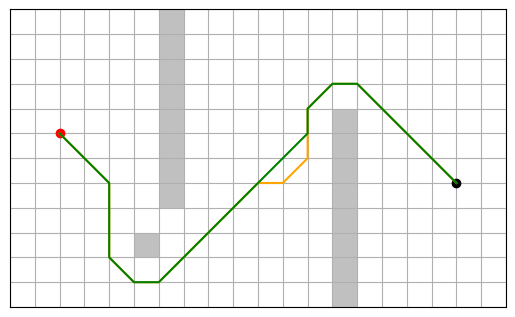

Reproduce this figure in Python.
import matplotlib.pyplot as plt
import matplotlib.patches as patches
from math import sqrt
import numpy as np

class Path(object):
    def __init__(self, node, cost, path = None):
        if not path:
            self.road = [node]
            self.gn = cost
        else:
            self.road = path.road + [node]
            self.gn = path.gn + cost
        self.hn = h_n(node, end)
        self.fn = self.gn + self.hn

    def set_gn(self, cost):
        self.gn = cost
        self.fn = self.gn + self.hn

    def set_hn(self, cost):
        self.hn = cost
        self.fn = self.gn + self.hn




def search_plot(map, start, end, wall, path=None):
    fig = plt.figure(0)
    axes = fig.add_subplot(111)
    axes.plot(start[0], start[1], 'ro')
    axes.plot(end[0], end[1], 'ko')
    if len(path[0])!=0:
        axes.plot(path[0][:,0], path[0][:,1],'-',color = 'orange')
    if len(path[1]) != 0:
        axes.plot(path[1][:,0], path[1][:,1], '-', color='green')

    for brick in wall:
        rec = patches.Rectangle(brick, 1, 1, fc='silver')
        axes.add_patch(rec)

    axes.set_aspect('equal', adjustable='box')
    axes.set_xlim([0, map[0]])
    axes.set_ylim([0, map[1]])
    axes.set_xticklabels([])
    axes.set_yticklabels([])
    axes.set_xticks(list(range(map[0] + 1)))
    axes.set_yticks(list(range(map[1] + 1)))
    axes.grid()
    axes.tick_params(length=0)

    plt.show()


def h_n(node1, node2):
    return(sqrt(pow(node1[0] - node2[0], 2) + pow(node1[1]-node2[1], 2)))

def next_position(node, position):
    if position == 0:
        return [node[0], node[1]+1]
    elif position == 1:
        return [node[0]+1, node[1]+1]
    elif position == 2:
        return [node[0]+1, node[1]]
    elif position == 3:
        return [node[0]+1, node[1]-1]
    elif position == 4:
        return [node[0], node[1]-1]
    elif position == 5:
        return [node[0]-1, node[1]-1]
    elif position == 6:
        return [node[0]-1, node[1]]
    elif position == 7:
        return [node[0]-1, node[1]+1]

def A_star_search(start,end, blocks, map):
    frontier = [Path(start, 0)]
    explored = []
    while True:
        node = min(frontier, key=lambda x: x.fn)
        frontier.remove(node)
        explored.append(node.road[-1])

        if node.road[-1] == end:
            return node.road

        for i in range(8):
            path_next_node = next_position(node.road[-1], i)
            if path_next_node not in blocks and path_next_node not in explored \
                    and path_next_node[0]>=0 and path_next_node[0] <= map[0] \
                    and path_next_node[1]>=0 and path_next_node[1] <= map[1]:
                action_cost = h_n(node.road[-1], path_next_node)
                newPath = Path(path_next_node, action_cost, node)
                frontier.append(newPath)

def greedy_search(start, end, blocks, map):
    frontier = [Path(start, 0)]
    explored = []
    while True:
        node = min(frontier, key=lambda x: (x.hn, x.fn))
        frontier.remove(node)
        explored.append(node.road[-1])
        # print(node.road)
        if node.road[-1] == end:
            return node.road

        for i in range(8):
            path_next_node = next_position(node.road[-1], i)
            if path_next_node not in blocks and path_next_node not in explored \
                    and path_next_node[0] >= 0 and path_next_node[0] <= map[0] \
                    and path_next_node[1] >= 0 and path_next_node[1] <= map[1]:
                action_cost = h_n(node.road[-1], path_next_node)
                newPath = Path(path_next_node, action_cost, node)
                frontier.append(newPath)

def wall_trans(draw_wall):
    wall = []
    for corner in draw_wall:
        if corner not in wall:
            wall.append(corner)
        if [corner[0]+1, corner[1]] not in wall:
            wall.append([corner[0]+1, corner[1]])
        if [corner[0] + 1, corner[1]+1] not in wall:
            wall.append([corner[0]+1, corner[1]+1])
        if [corner[0], corner[1]+1] not in wall:
            wall.append([corner[0], corner[1]+1])
    return wall


map=[20, 12]
start = [2, 7]
end = [18, 5]
wall1 = [[6, i] for i in range(4, 12)] + [[5,2]]
wall2 = [[13,i] for i in range(0, 8)]

path1 = greedy_search(start, end, wall_trans(wall1+wall2), map)
path2 = A_star_search(start, end, wall_trans(wall1+wall2), map)
# path1 = []
# path2 = []
search_plot(map,start,end,wall1+ wall2, [np.array(path1),np.array(path2)])
print("OK")
